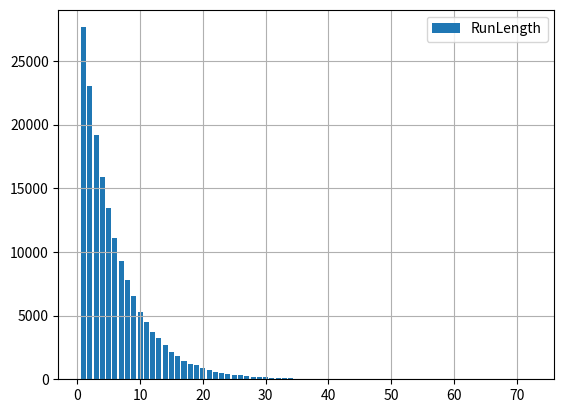

Source code (Python):
import random
from collections import Counter
import matplotlib.pyplot as plt

""" Demostrate binomial distribution by counting the number of misses
    before a hit.
"""


def roll_dice(num_sides=6):
    '''Return the face from [1,num_sides] of a dice roll.'''
    return random.randint(1, num_sides)


def test_roll_dice():
    events = []
    for _ in range(100):
        events.append(roll_dice())
    for i in range(6):
        assert((i + 1) in events)


def is_event_hit(event):
    '''Return True if the side is a 1.'''
    if event == 1:
        return True
    else:
        return False


def experiment(num_trials):
    samples = []
    for _ in range(num_trials):
        if is_event_hit(roll_dice()):
            samples.append(1)
        else:
            samples.append(0)
    return samples


def run_len_histogram(samples):
    '''
        Counts the different run length.
        Includes the hit also in the run length count.
    '''
    histogram = Counter()
    rl_cnt = 0

    for s in samples:
        rl_cnt += 1
        if s:
            histogram[rl_cnt] += 1
            rl_cnt = 0
    return histogram


def plot_histogram(histogram):
    print(histogram)
    x_values = []
    y_values = []
    for key in sorted(histogram.keys()):
        x_values.append(key)
        y_values.append(histogram[key])
    plt.bar(x_values, y_values, label="RunLength", align='center')
    plt.legend()
    plt.grid()
    plt.show()


def test_run_len_histogram():
    samples = [1, 0, 0, 1, 1]
    histogram = run_len_histogram(samples)
    assert(histogram[0] == 0)
    assert(histogram[1] == 2)
    assert(histogram[2] == 0)
    assert(histogram[3] == 1)


def prob_hit(samples):
    num_hits = sum(samples)
    return num_hits / len(samples)


if __name__ == "__main__":
    samples = experiment(10**6)
    print("Prob of hit=", prob_hit(samples))
    histogram = run_len_histogram(samples)
    plot_histogram(histogram)
